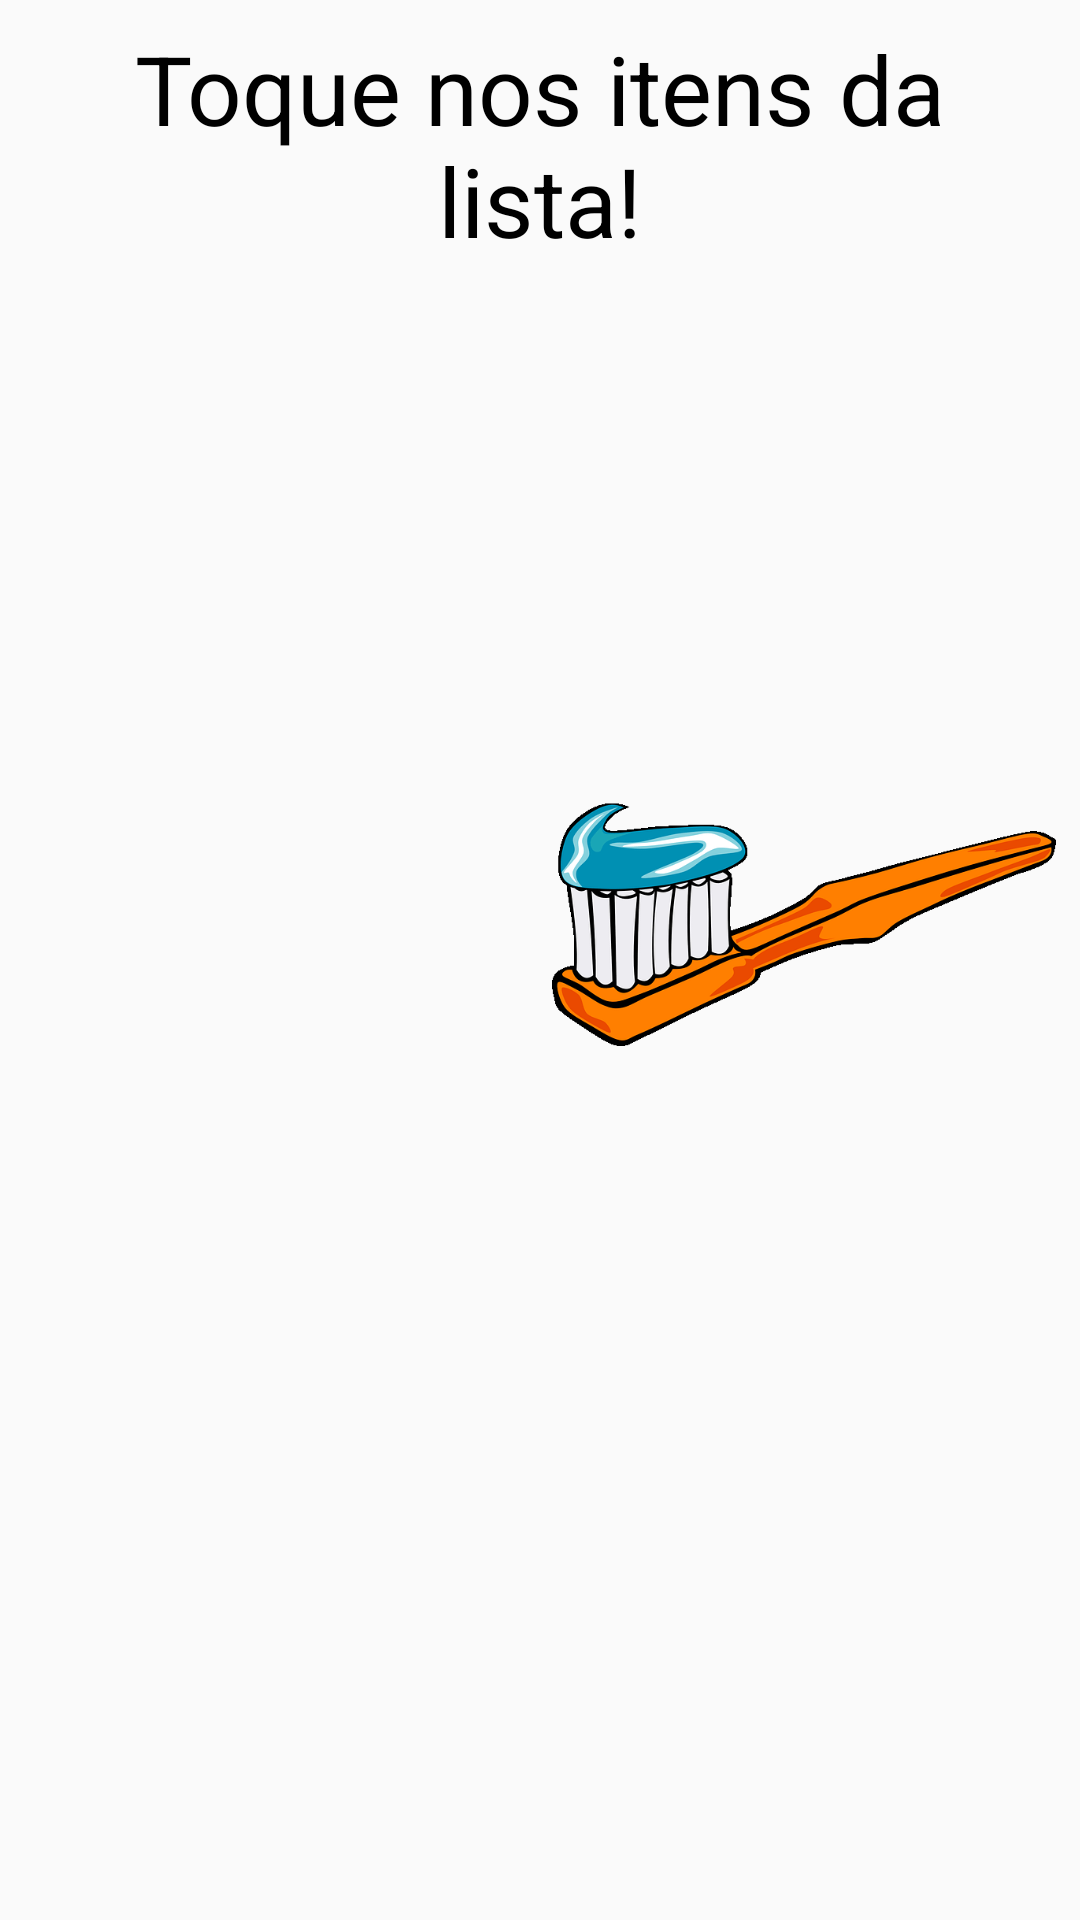

This screen was rendered from an Android layout file. Write that file and the resources it references.
<!-- AndroidManifest.xml: application theme AppTheme -->
<!-- res/layout/activity_market_purchase.xml -->
<?xml version="1.0" encoding="utf-8"?>
<LinearLayout xmlns:android="http://schemas.android.com/apk/res/android"
    xmlns:app="http://schemas.android.com/apk/res-auto"
    xmlns:tools="http://schemas.android.com/tools"
    android:layout_width="match_parent"
    android:layout_height="match_parent"
    android:screenOrientation="portrait"
    tools:context="com.pertence.cognic.MarketPurchaseActivity">

    <TableLayout
        style="@style/Table"
        android:layout_width="match_parent"
        android:layout_height="match_parent">

        <TableRow style="@style/Table">

            <TextView
                android:layout_weight="1"
                android:text="@string/text_market_purchase" />
        </TableRow>

        <TableRow
            style="@style/Table"
            android:layout_weight="1">

            <TableRow
                android:layout_width="0dp"
                android:layout_weight="1"
                android:paddingRight="4dp">

                <RelativeLayout>

                    <ImageButton
                        android:id="@+id/imagebutton_market_purchase1"
                        style="@style/AppTheme"
                        android:layout_width="wrap_content"
                        android:layout_height="wrap_content" />

                    <ImageView
                        android:id="@+id/imageview_market_purchase1"
                        android:layout_width="32dp"
                        android:layout_height="32dp" />
                </RelativeLayout>
            </TableRow>

            <TableRow
                android:layout_width="0dp"
                android:layout_weight="1"
                android:paddingLeft="4dp">

                <RelativeLayout>

                    <ImageButton
                        android:id="@+id/imagebutton_market_purchase2"
                        style="@style/AppTheme"
                        android:layout_width="wrap_content"
                        android:layout_height="wrap_content" />

                    <ImageView
                        android:id="@+id/imageview_market_purchase2"
                        android:layout_width="32dp"
                        android:layout_height="32dp" />
                </RelativeLayout>
            </TableRow>

        </TableRow>

        <TableRow
            style="@style/Table"
            android:layout_weight="1">

            <TableRow
                android:layout_width="0dp"
                android:layout_weight="1"
                android:paddingRight="4dp">

                <RelativeLayout>

                    <ImageButton
                        android:id="@+id/imagebutton_market_purchase3"
                        style="@style/AppTheme"
                        android:layout_width="wrap_content"
                        android:layout_height="wrap_content" />

                    <ImageView
                        android:id="@+id/imageview_market_purchase3"
                        android:layout_width="32dp"
                        android:layout_height="32dp" />
                </RelativeLayout>
            </TableRow>

            <TableRow
                android:layout_width="0dp"
                android:layout_weight="1"
                android:paddingLeft="4dp">

                <RelativeLayout>

                    <ImageButton
                        android:id="@+id/imagebutton_market_purchase4"
                        style="@style/AppTheme"
                        android:layout_width="wrap_content"
                        android:layout_height="wrap_content"
                        app:srcCompat="@drawable/toothbrush" />

                    <ImageView
                        android:id="@+id/imageview_market_purchase4"
                        android:layout_width="32dp"
                        android:layout_height="32dp" />
                </RelativeLayout>
            </TableRow>

        </TableRow>

        <TableRow
            style="@style/Table"
            android:layout_weight="1">

            <TableRow
                android:layout_width="0dp"
                android:layout_height="match_parent"
                android:layout_weight="1"
                android:paddingRight="4dp">

                <RelativeLayout>

                    <ImageButton
                        android:id="@+id/imagebutton_market_purchase5"
                        style="@style/AppTheme"
                        android:layout_width="wrap_content"
                        android:layout_height="wrap_content" />

                    <ImageView
                        android:id="@+id/imageview_market_purchase5"
                        android:layout_width="32dp"
                        android:layout_height="32dp" />
                </RelativeLayout>
            </TableRow>

            <TableRow
                android:layout_width="0dp"
                android:layout_weight="1"
                android:paddingLeft="4dp">

                <RelativeLayout>

                    <ImageButton
                        android:id="@+id/imagebutton_market_purchase6"
                        style="@style/AppTheme"
                        android:layout_width="wrap_content"
                        android:layout_height="wrap_content" />

                    <ImageView
                        android:id="@+id/imageview_market_purchase6"
                        android:layout_width="32dp"
                        android:layout_height="32dp" />
                </RelativeLayout>
            </TableRow>
        </TableRow>

        <TableRow style="@style/Table">

            <TextView android:id="@+id/textview_market_purchase2" />
        </TableRow>

        <TableRow style="@style/Table">

            <Button
                android:id="@+id/button_market_purchase"
                android:text="@string/button_market_purchase"
                android:visibility="invisible" />
        </TableRow>

    </TableLayout>

</LinearLayout>
<!-- resources referenced by this layout -->
<resources>
  <!-- drawable toothbrush: png bitmap (drawable, 29337 bytes) -->
  <string name="button_market_purchase">Pagar compras</string>
  <string name="text_market_purchase">Toque nos itens da lista!</string>
  <style name="AppTheme" parent="Theme.AppCompat.Light.NoActionBar">
          <item name="android:textSize">32sp</item>
          <item name="android:gravity">center</item>
          <item name="android:textColor">#000000</item>
          <item name="android:adjustViewBounds">true</item>
          <item name="android:scaleType">fitCenter</item>
          <item name="android:background">@android:color/transparent</item>
      </style>
  <style name="Table" parent="AppTheme">
          <item name="android:padding">4dp</item>
      </style>
</resources>
